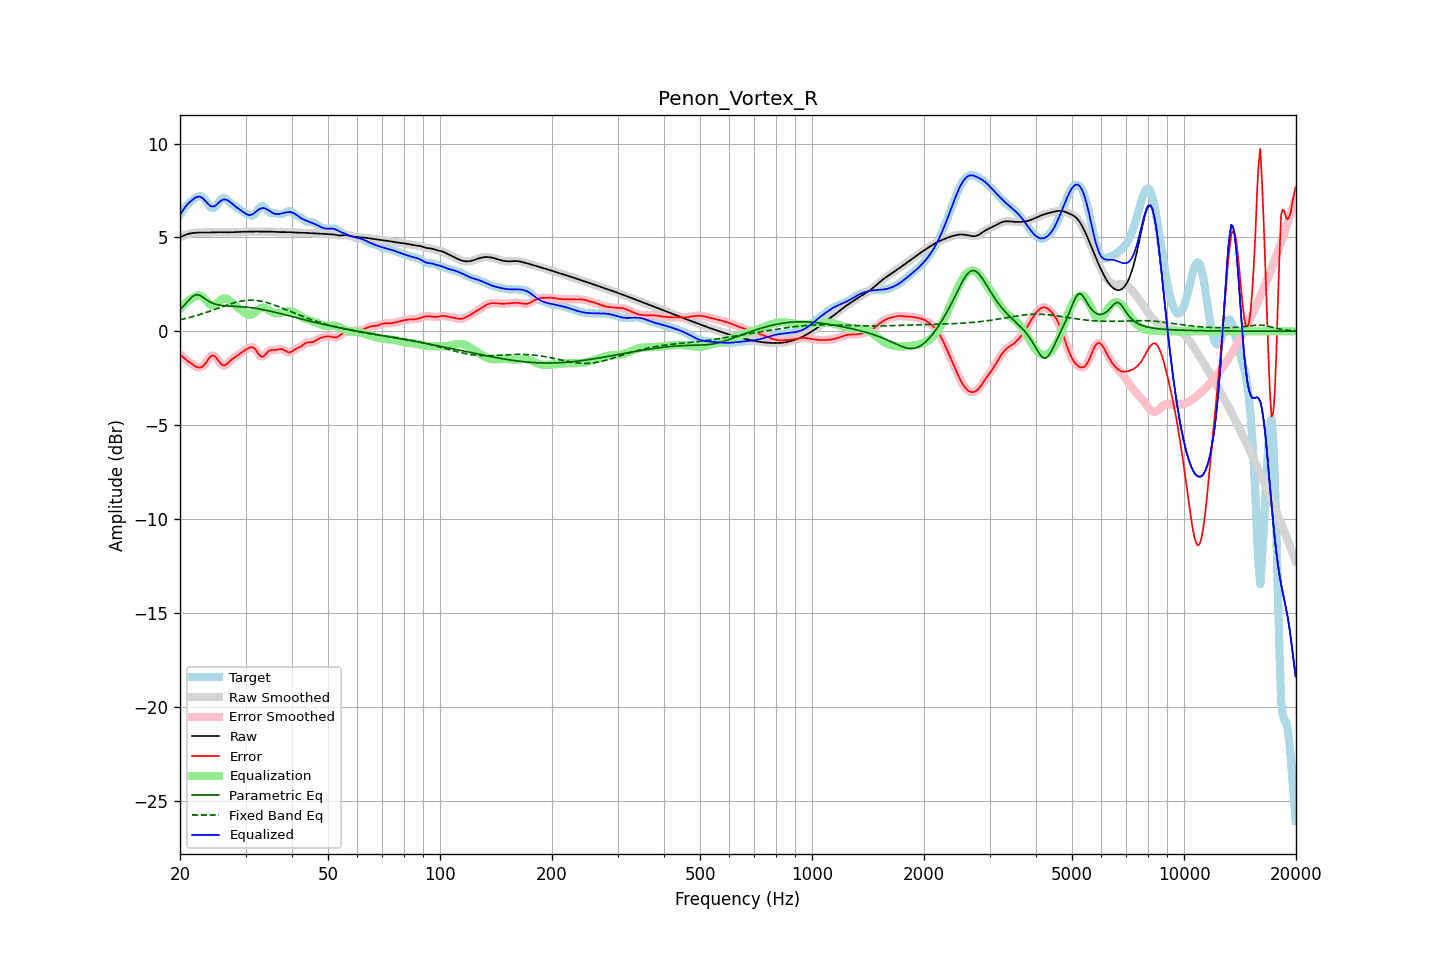

Data behind this chart, as committed beside it:
frequency, raw, error, smoothed, error_smoothed, equalization, parametric_eq, fixed_band_eq, equalized_raw, equalized_smoothed, target
20.00, 5.00, -1.22, 5.00, -1.22, 1.20, 1.18, 0.61, 6.20, 6.20, 6.22
20.20, 5.05, -1.30, 5.05, -1.30, 1.29, 1.25, 0.63, 6.34, 6.34, 6.35
20.40, 5.09, -1.38, 5.09, -1.38, 1.38, 1.33, 0.65, 6.47, 6.47, 6.47
20.61, 5.13, -1.46, 5.12, -1.46, 1.47, 1.42, 0.67, 6.59, 6.59, 6.58
20.81, 5.16, -1.53, 5.16, -1.53, 1.54, 1.51, 0.69, 6.70, 6.70, 6.69
21.02, 5.18, -1.59, 5.19, -1.59, 1.61, 1.61, 0.72, 6.80, 6.80, 6.78
21.23, 5.21, -1.65, 5.21, -1.65, 1.68, 1.70, 0.74, 6.88, 6.88, 6.86
21.44, 5.22, -1.72, 5.22, -1.72, 1.73, 1.79, 0.76, 6.95, 6.95, 6.94
21.66, 5.23, -1.78, 5.23, -1.78, 1.79, 1.87, 0.78, 7.03, 7.03, 7.01
21.87, 5.24, -1.84, 5.24, -1.84, 1.85, 1.91, 0.81, 7.09, 7.09, 7.08
22.09, 5.25, -1.89, 5.25, -1.89, 1.89, 1.95, 0.83, 7.14, 7.14, 7.14
22.31, 5.26, -1.92, 5.26, -1.92, 1.91, 1.94, 0.86, 7.17, 7.17, 7.18
22.54, 5.26, -1.94, 5.26, -1.94, 1.91, 1.93, 0.88, 7.17, 7.17, 7.20
22.76, 5.26, -1.93, 5.26, -1.92, 1.88, 1.88, 0.91, 7.15, 7.15, 7.19
22.99, 5.27, -1.87, 5.27, -1.87, 1.83, 1.83, 0.94, 7.10, 7.10, 7.14
23.22, 5.27, -1.80, 5.27, -1.79, 1.75, 1.77, 0.97, 7.02, 7.02, 7.06
23.45, 5.27, -1.69, 5.27, -1.69, 1.66, 1.70, 0.99, 6.92, 6.92, 6.96
23.69, 5.26, -1.57, 5.26, -1.57, 1.56, 1.65, 1.02, 6.82, 6.82, 6.83
23.92, 5.26, -1.45, 5.26, -1.45, 1.47, 1.59, 1.05, 6.74, 6.74, 6.71
24.16, 5.27, -1.34, 5.27, -1.35, 1.41, 1.55, 1.08, 6.67, 6.67, 6.61
24.40, 5.27, -1.29, 5.27, -1.30, 1.37, 1.51, 1.11, 6.64, 6.64, 6.56
24.65, 5.27, -1.30, 5.27, -1.30, 1.38, 1.48, 1.14, 6.65, 6.65, 6.57
24.89, 5.28, -1.35, 5.28, -1.36, 1.42, 1.45, 1.17, 6.70, 6.70, 6.63
25.14, 5.28, -1.46, 5.28, -1.46, 1.48, 1.43, 1.21, 6.76, 6.76, 6.74
25.39, 5.28, -1.58, 5.28, -1.58, 1.56, 1.41, 1.24, 6.85, 6.85, 6.86
25.65, 5.28, -1.69, 5.28, -1.69, 1.64, 1.39, 1.27, 6.92, 6.92, 6.98
25.91, 5.28, -1.78, 5.28, -1.77, 1.71, 1.38, 1.30, 6.99, 6.99, 7.06
26.16, 5.28, -1.81, 5.28, -1.81, 1.74, 1.37, 1.33, 7.02, 7.02, 7.09
26.43, 5.27, -1.81, 5.27, -1.80, 1.75, 1.36, 1.36, 7.03, 7.03, 7.08
26.69, 5.27, -1.76, 5.27, -1.75, 1.73, 1.35, 1.39, 7.00, 7.00, 7.03
26.96, 5.27, -1.68, 5.27, -1.68, 1.69, 1.35, 1.42, 6.96, 6.96, 6.95
27.23, 5.27, -1.59, 5.27, -1.59, 1.62, 1.34, 1.45, 6.90, 6.90, 6.87
27.50, 5.28, -1.51, 5.28, -1.51, 1.55, 1.34, 1.47, 6.83, 6.83, 6.79
27.77, 5.28, -1.44, 5.28, -1.44, 1.47, 1.33, 1.50, 6.75, 6.75, 6.73
28.05, 5.29, -1.39, 5.29, -1.39, 1.40, 1.33, 1.53, 6.68, 6.68, 6.67
28.33, 5.29, -1.33, 5.29, -1.33, 1.33, 1.32, 1.55, 6.62, 6.62, 6.62
28.62, 5.30, -1.27, 5.30, -1.27, 1.26, 1.32, 1.57, 6.56, 6.56, 6.57
28.90, 5.30, -1.21, 5.30, -1.21, 1.20, 1.31, 1.59, 6.50, 6.50, 6.51
29.19, 5.30, -1.14, 5.30, -1.14, 1.14, 1.31, 1.61, 6.44, 6.44, 6.44
29.48, 5.30, -1.08, 5.30, -1.08, 1.08, 1.30, 1.62, 6.38, 6.38, 6.38
29.78, 5.30, -1.02, 5.30, -1.02, 1.01, 1.30, 1.63, 6.32, 6.32, 6.33
30.08, 5.31, -0.97, 5.31, -0.97, 0.96, 1.29, 1.64, 6.26, 6.26, 6.28
30.38, 5.31, -0.92, 5.31, -0.92, 0.91, 1.28, 1.65, 6.22, 6.22, 6.23
30.68, 5.31, -0.88, 5.31, -0.88, 0.88, 1.27, 1.66, 6.20, 6.20, 6.20
30.99, 5.31, -0.86, 5.31, -0.85, 0.89, 1.26, 1.66, 6.20, 6.20, 6.17
31.30, 5.31, -0.84, 5.31, -0.85, 0.92, 1.25, 1.66, 6.23, 6.23, 6.16
31.61, 5.31, -0.89, 5.31, -0.90, 0.97, 1.24, 1.65, 6.28, 6.28, 6.21
31.93, 5.31, -0.98, 5.31, -0.98, 1.04, 1.22, 1.65, 6.35, 6.35, 6.29
32.24, 5.31, -1.10, 5.31, -1.10, 1.11, 1.21, 1.64, 6.42, 6.42, 6.41
32.57, 5.31, -1.23, 5.31, -1.22, 1.17, 1.20, 1.63, 6.49, 6.49, 6.54
32.89, 5.31, -1.31, 5.31, -1.31, 1.22, 1.18, 1.61, 6.54, 6.54, 6.63
33.22, 5.31, -1.36, 5.31, -1.35, 1.25, 1.16, 1.59, 6.56, 6.56, 6.68
33.55, 5.31, -1.33, 5.31, -1.32, 1.25, 1.15, 1.58, 6.57, 6.57, 6.64
33.89, 5.31, -1.25, 5.31, -1.25, 1.23, 1.13, 1.55, 6.54, 6.54, 6.56
34.23, 5.31, -1.15, 5.31, -1.15, 1.19, 1.11, 1.53, 6.50, 6.50, 6.47
34.57, 5.31, -1.06, 5.31, -1.07, 1.14, 1.09, 1.50, 6.45, 6.45, 6.37
34.92, 5.31, -1.02, 5.31, -1.02, 1.08, 1.07, 1.48, 6.39, 6.39, 6.33
35.27, 5.31, -1.00, 5.31, -1.00, 1.03, 1.05, 1.45, 6.33, 6.33, 6.30
35.62, 5.30, -1.00, 5.30, -1.00, 0.99, 1.03, 1.42, 6.29, 6.29, 6.30
35.97, 5.29, -1.00, 5.30, -0.99, 0.96, 1.01, 1.39, 6.26, 6.26, 6.29
... 635 more rows
